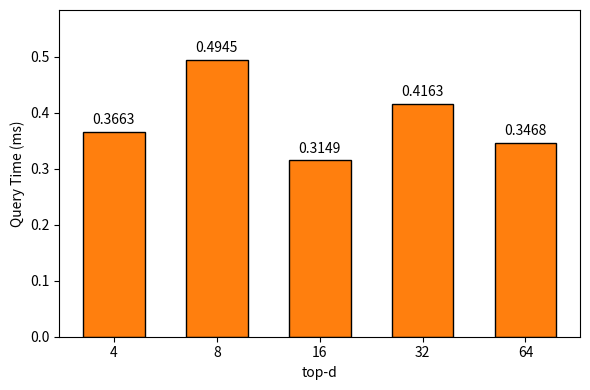

Reproduce this figure in Python.
import matplotlib.pyplot as plt
# 实验数据（已剔除 top_d=2）
top_d = [4, 8, 16, 32, 64]
query_ms = [0.3663, 0.4945, 0.3149, 0.4163, 0.3468]

# 绘制柱状图（橙色系，与规划时间图配色区分）
plt.figure(figsize=(6, 4))
bars = plt.bar(
    [str(x) for x in top_d],
    query_ms,
    color="#ff7f0e",
    edgecolor="black",
    width=0.6
)

plt.xlabel("top-d")
plt.ylabel("Query Time (ms)")
plt.ylim(0, max(query_ms) * 1.18)

# 柱顶标注数值
for bar in bars:
    height = bar.get_height()
    plt.text(
        bar.get_x() + bar.get_width() / 2,
        height + 0.008,
        f"{height:.4f}",
        ha="center",
        va="bottom",
        fontsize=10
    )

plt.tight_layout()

# 同时保存 PNG + PDF
plt.savefig("query_time.png")
plt.savefig("query_time.pdf")
plt.close()
